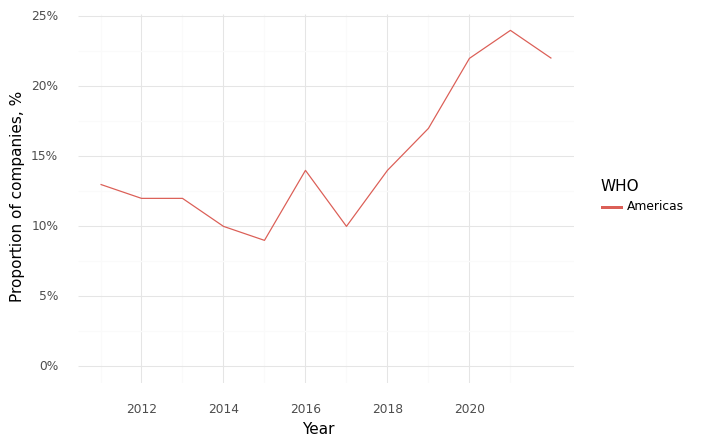

The data file committed next to this chart (first rows):
, Year, WHO, Climate, Health, Intersection
0, 2011, Americas, 0.56, 0.85, 0.13
1, 2012, Americas, 0.52, 0.85, 0.12
2, 2013, Americas, 0.48, 0.86, 0.12
3, 2014, Americas, 0.45, 0.8, 0.1
4, 2015, Americas, 0.47, 0.81, 0.09
5, 2016, Americas, 0.45, 0.81, 0.14
6, 2017, Americas, 0.55, 0.86, 0.1
7, 2018, Americas, 0.56, 0.83, 0.14
8, 2019, Americas, 0.48, 0.84, 0.17
9, 2020, Americas, 0.54, 0.88, 0.22
10, 2021, Americas, 0.56, 0.82, 0.24
11, 2022, Americas, 0.57, 0.81, 0.22
